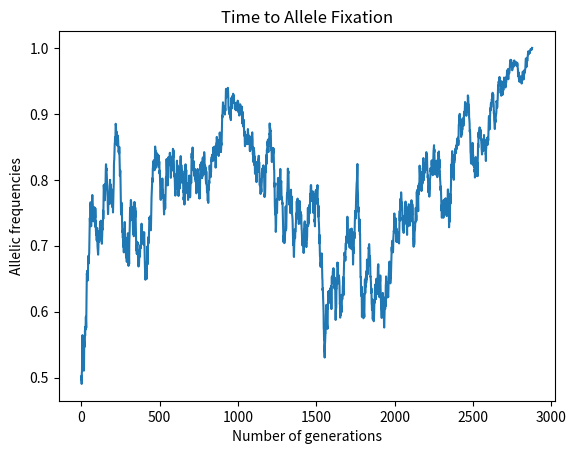

The script that saved this image:
#!/usr/bin/env python
import numpy as np
import matplotlib.pyplot as plt

"""
In the space below, create a function that implements the Wright-Fisher model. Your function should accept two arguments:

a starting allele frequency
the population size
Your function should run until one of the two alleles reaches fixation (i.e., your allele frequency hits 0 or 1).

In each generation, your function should take the current allele frequency and generate the allele frequency of the next generation by sampling from the binomial distribution.

Your function should return a list containing the allele frequencies at every generation, including the first and last generations.

Run your function with any starting allele frequency and a population of at least 100. Print the number of generations it takes to reach fixation.

Using that same data, create a plot of allele frequency over time throughout your simulation. I.e. the X axis is the generation, the Y axis is the frequency of your allele at that generation.
"""
#Psuedo code:
# Define a starting allele frequency
# Define a population size
# Input parameters for function


#Make a list to store our allele frequencies


# while our allele frequency is between 0 and 1:
# 	get new allele frequency for next generation
#	by drawing from the binomial distribution
#	(convert # of successes into a frequency)
#	Store allele frequency in allele frequency list



# Return a list of allele frequence at each time point
# Number of generations to fixation = length of list

def wright_fischer(n,p): #defining the function with input parameters n (population num), and p (allele starting frequency):
	p_list = [p] #defining list containing that will contain allele frequencies.
	while 0 < p < 1: #while the allele is not fixated (between a value of 0 and 1):
		wf = np.random.binomial(2*n, p) #running binomial distribution using n and p (doing 2*n due to there being 2 alleles)
		p = wf/(2*n) #calculating allele frequency by dividing wf by the number of chromosomes
		p_list.append(p) #adding 
	return(p_list) #return the list of frequencies from the function


frequencies = wright_fischer(1000, 0.5) #test case using 10000 individuals and a starting frequency of 0.5
#print(frequencies) #printing to check
gen_frequency = len(frequencies)
print("The number of generations to fixation is", gen_frequency)
fig1, ax1 = plt.subplots()

ax1.plot(frequencies) #plotting the allelge 
ax1.set_ylabel("Allelic frequencies") #setting label for y axis (allelic frequencies)
ax1.set_xlabel("Number of generations") #setting label x axis (number of generation)
ax1.set_title("Time to Allele Fixation") #Adding title
fig1.savefig( "Exercise 1 Allele Frequency Plot" ) #saving figure as a png file
plt.close(fig1)
"""
Exercise 2:
Because sampling from the binomial distribution is random, the behavior of this model changes every time that we run it. (To view this, run np.random.binomial(n, p) a few times on your own and see how the numbers vary). Run your model repeatedly (at least 30 iterations) and visualize all your allele frequency trajectories together on one plot. Remember that you can lines to a matplotlib figure using a for loop.

Run your model at least 1000 times and create a histogram of the times to fixation. If you want to see the distribution of times to fixation, this is an effective way of doing so.


"""
"""
#Psuedo code:
# run function 30 times 
# visualize frequencies together on a histogram

fig2, ax2 = plt.subplots()
ax2.set_ylabel("Allelic frequencies") #setting label for y axis (allelic frequencies)
ax2.set_xlabel("Number of generations") #setting label x axis (number of generation)
ax2.set_title("Time to Allele Fixation") #Adding title

for i in range(30): #for 30 different runs of wright_fischer in a population
	frequencies = wright_fischer(100, 0.5) #giving an example
	ax2.plot(frequencies)

fig2.savefig( "Exercise 2 Allele Frequency Plot (30 Iterations)" ) #saving figure as a png file

plot.close(fig2)
plt.show()

"""
